3-way image classification set "dataset_final" from GitHub (Sree14hari/BridgeCrack-Segmentation); label vocabulary: heavy crack, light crack, medium crack.

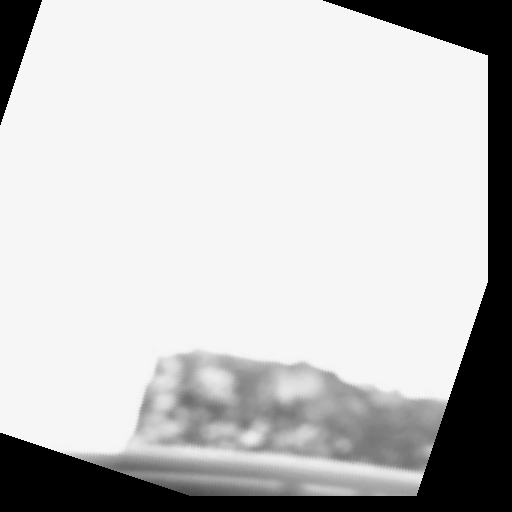
Label: medium crack

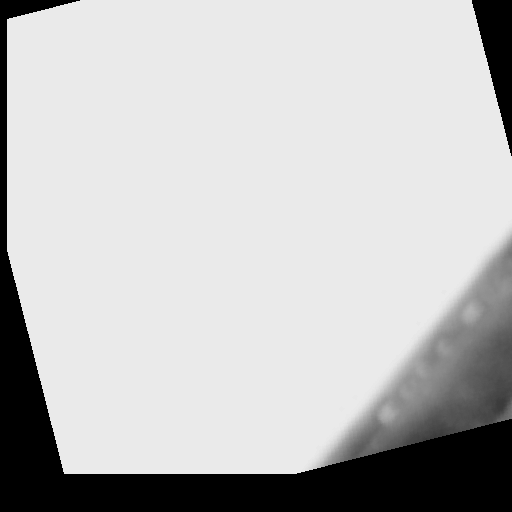
Label: light crack

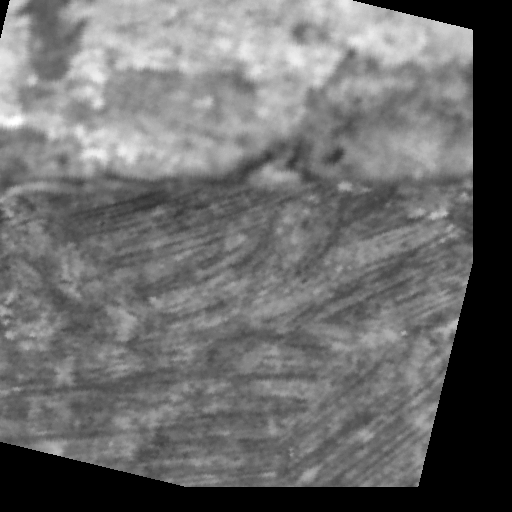
Label: medium crack

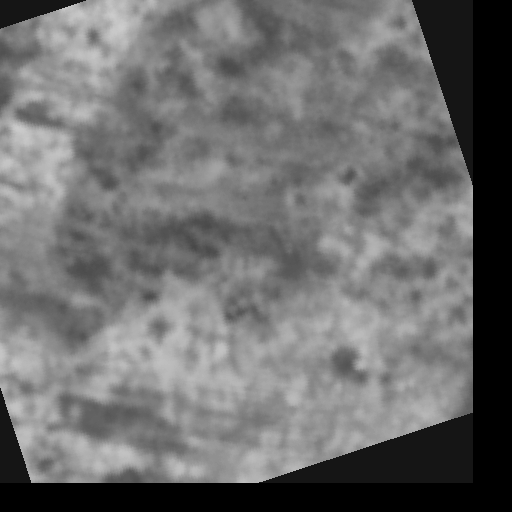
Label: light crack

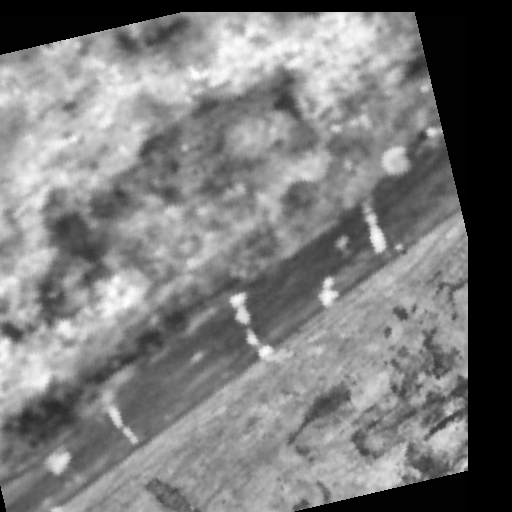
Label: heavy crack

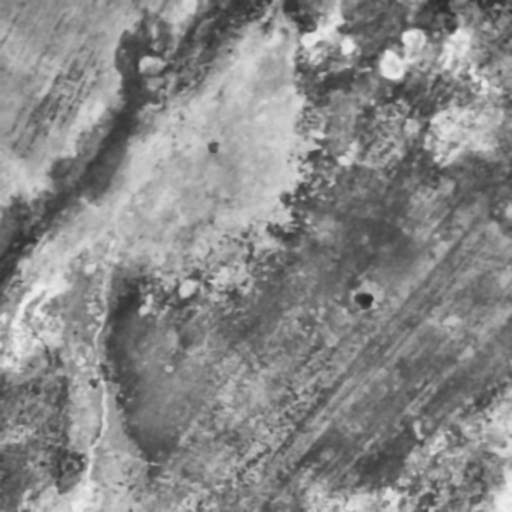
Label: heavy crack
